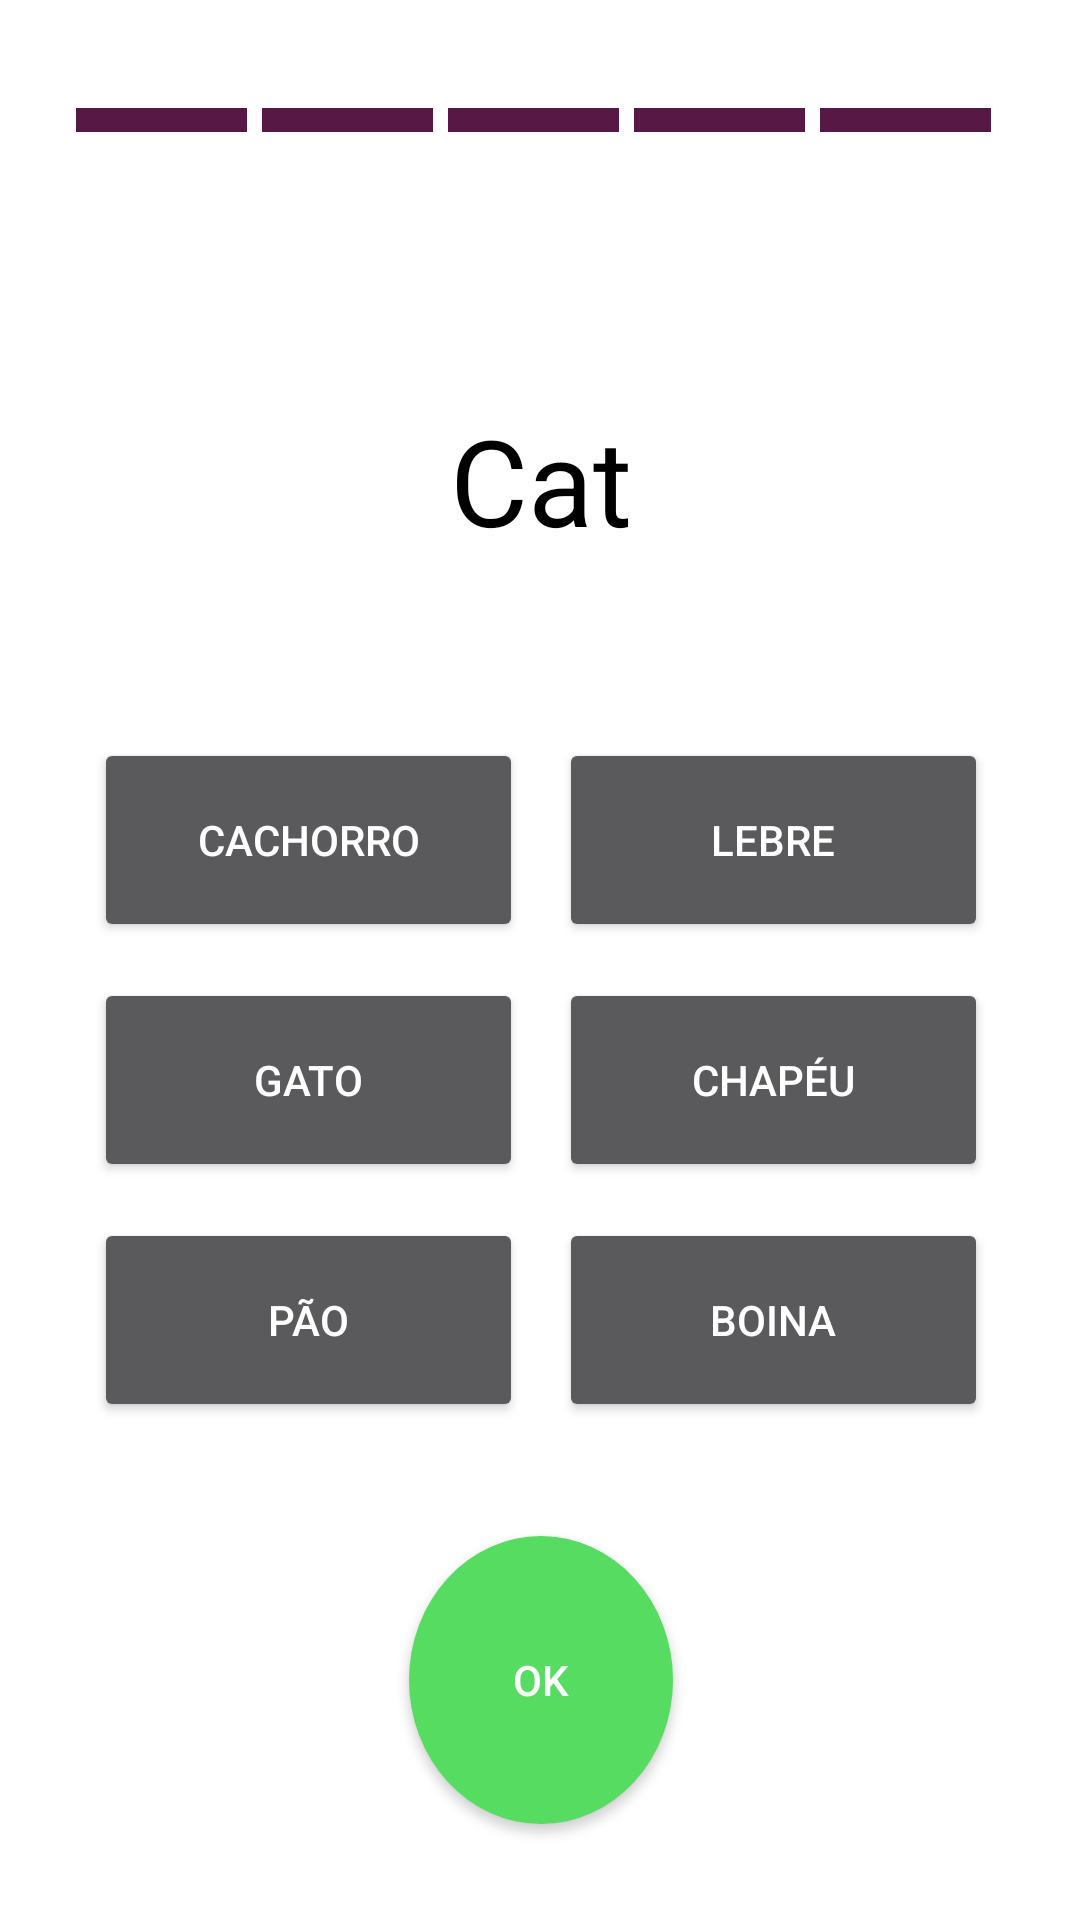

Produce the Android XML layout that renders to this screen, including the resource entries it uses.
<!-- AndroidManifest.xml: application theme Theme.AppCompat.NoActionBar -->
<!-- res/layout/activity_review.xml -->
<?xml version="1.0" encoding="utf-8"?>
<LinearLayout xmlns:android="http://schemas.android.com/apk/res/android"
    xmlns:app="http://schemas.android.com/apk/res-auto"
    android:orientation="vertical" android:layout_width="match_parent"
    android:layout_height="match_parent">

    <LinearLayout
        android:background="#FFF"
        android:orientation="horizontal"
        android:layout_weight="1"
        android:layout_height="match_parent"
        android:layout_width="match_parent">
        <LinearLayout
            android:background="#FFF"
            android:orientation="vertical"
            android:layout_weight="0.4"
            android:layout_height="match_parent"
            android:layout_width="match_parent">

        </LinearLayout>

        <LinearLayout
            android:layout_width="match_parent"
            android:layout_height="match_parent"
            android:layout_weight="0.06"
            android:background="#FFF"
            android:orientation="vertical">

            <LinearLayout
                android:layout_width="match_parent"
                android:layout_height="match_parent"
                android:layout_weight="0.07"
                android:background="#FFF"
                android:gravity="center"
                android:orientation="horizontal">

                <LinearLayout
                    android:layout_width="match_parent"
                    android:layout_height="8dp"
                    android:background="#581845"
                    android:layout_weight="1"
                    android:layout_marginRight="5dp"
                    android:id="@+id/s1">
                </LinearLayout>

                <LinearLayout
                    android:layout_width="match_parent"
                    android:layout_height="8dp"
                    android:background="#581845"
                    android:layout_weight="1"
                    android:layout_marginRight="5dp"
                    android:id="@+id/s2">
                </LinearLayout>
                <LinearLayout
                    android:layout_width="match_parent"
                    android:layout_height="8dp"
                    android:background="#581845"
                    android:layout_weight="1"
                    android:layout_marginRight="5dp"
                    android:id="@+id/s3">
                </LinearLayout>
                <LinearLayout
                    android:layout_width="match_parent"
                    android:layout_height="8dp"
                    android:background="#581845"
                    android:layout_weight="1"
                    android:layout_marginRight="5dp"
                    android:id="@+id/s4">
                </LinearLayout>
                <LinearLayout
                    android:layout_width="match_parent"
                    android:layout_height="8dp"
                    android:background="#581845"
                    android:layout_weight="1"
                    android:layout_marginRight="5dp"
                    android:id="@+id/s5">
                </LinearLayout>



            </LinearLayout>

            <LinearLayout
                android:layout_width="match_parent"
                android:layout_height="match_parent"
                android:layout_weight="0.06"
                android:background="#FFF"
                android:gravity="center"
                android:orientation="vertical">

                <TextView
                    android:id="@+id/englishword"
                    android:layout_width="wrap_content"
                    android:layout_height="wrap_content"
                    android:text="Cat"
                    android:textColor="#000"
                    android:textSize="40dp" />

            </LinearLayout>

            <LinearLayout
                android:layout_width="match_parent"
                android:layout_height="match_parent"
                android:layout_weight="0.05"
                android:background="#0000CD"
                android:orientation="horizontal">

                <LinearLayout
                    android:layout_width="match_parent"
                    android:layout_height="match_parent"
                    android:layout_weight="0.06"
                    android:background="#FFF"
                    android:gravity="center"
                    android:orientation="vertical">

                    <LinearLayout
                        android:layout_width="match_parent"
                        android:layout_height="match_parent"
                        android:layout_weight="0.06"
                        android:background="#FFF"
                        android:gravity="center"
                        android:orientation="vertical"
                        android:padding="6dp">

                        <Button
                            android:id="@+id/b1"
                            android:layout_width="match_parent"
                            android:layout_height="match_parent"
                            android:text="Cachorro" />
                    </LinearLayout>

                    <LinearLayout
                        android:layout_width="match_parent"
                        android:layout_height="match_parent"
                        android:layout_weight="0.06"
                        android:background="#FFF"
                        android:gravity="center"
                        android:orientation="vertical"
                        android:padding="6dp">

                        <Button
                            android:id="@+id/b2"
                            android:layout_width="match_parent"
                            android:layout_height="match_parent"
                            android:text="Gato" />
                    </LinearLayout>

                    <LinearLayout
                        android:layout_width="match_parent"
                        android:layout_height="match_parent"
                        android:layout_weight="0.06"
                        android:background="#FFF"
                        android:gravity="center"
                        android:orientation="vertical"
                        android:padding="6dp">

                        <Button
                            android:id="@+id/b4"
                            android:layout_width="match_parent"
                            android:layout_height="match_parent"
                            android:text="Pão" />
                    </LinearLayout>
                </LinearLayout>

                <LinearLayout
                    android:layout_width="match_parent"
                    android:layout_height="match_parent"
                    android:layout_weight="0.06"
                    android:background="#FFF"
                    android:gravity="center"
                    android:orientation="vertical">

                    <LinearLayout
                        android:layout_width="match_parent"
                        android:layout_height="match_parent"
                        android:layout_weight="0.06"
                        android:background="#FFF"
                        android:gravity="center"
                        android:orientation="vertical"
                        android:padding="6dp">

                        <Button
                            android:id="@+id/b0"
                            android:layout_width="match_parent"
                            android:layout_height="match_parent"
                            android:text="Lebre" />
                    </LinearLayout>

                    <LinearLayout
                        android:layout_width="match_parent"
                        android:layout_height="match_parent"
                        android:layout_weight="0.06"
                        android:background="#FFF"
                        android:gravity="center"
                        android:orientation="vertical"
                        android:padding="6dp">

                        <Button
                            android:id="@+id/b3"
                            android:layout_width="match_parent"
                            android:layout_height="match_parent"
                            android:text="Chapéu" />
                    </LinearLayout>

                    <LinearLayout
                        android:layout_width="match_parent"
                        android:layout_height="match_parent"
                        android:layout_weight="0.06"
                        android:background="#FFF"
                        android:gravity="center"
                        android:orientation="vertical"
                        android:padding="6dp">

                        <Button
                            android:id="@+id/b5"
                            android:layout_width="match_parent"
                            android:layout_height="match_parent"
                            android:text="Boina" />
                    </LinearLayout>
                </LinearLayout>

            </LinearLayout>

            <LinearLayout
                android:layout_width="match_parent"
                android:layout_height="match_parent"
                android:layout_weight="0.06"
                android:background="#FFF"
                android:gravity="center"
                android:orientation="vertical"
                android:weightSum="1">

                <Button
                    android:id="@+id/ok"
                    android:layout_width="wrap_content"
                    android:layout_height="wrap_content"
                    android:layout_weight="0.43"
                    android:background="@drawable/round_button"
                    android:text="OK" />

            </LinearLayout>
        </LinearLayout>
        <LinearLayout
            android:background="#FFF"
            android:orientation="vertical"
            android:layout_weight="0.4"
            android:layout_height="match_parent"
            android:layout_width="match_parent">

        </LinearLayout>
    </LinearLayout>
</LinearLayout>
<!-- resources referenced by this layout -->
<resources>
  <!-- drawable round_button (drawable) -->
  <?xml version="1.0" encoding="utf-8"?>
  <selector xmlns:android="http://schemas.android.com/apk/res/android">
      <item android:state_pressed="false">
          <shape android:shape="oval">
              <solid android:color="#56dc61"/>
          </shape>
      </item>
      <item android:state_pressed="true">
          <shape android:shape="oval">
              <solid android:color="#56dc61"/>
          </shape>
      </item>
  </selector>
</resources>
